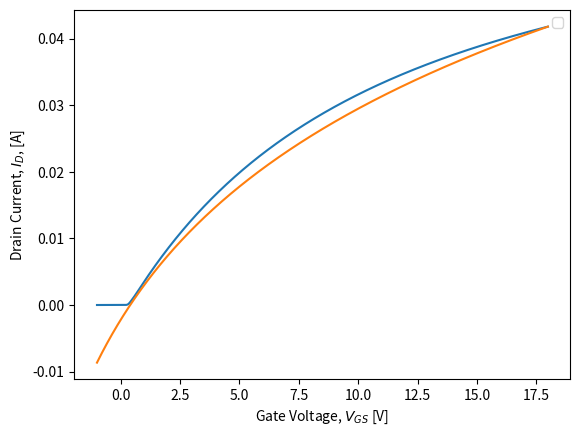

Here is the Python script that generated this plot:
import numpy as np
from matplotlib import pyplot as plt

def coth(x):
    return np.cosh(x)/np.sinh(x)






def CNTCarrierApprox(d, Ef, T):
    acc = 0.142e-9
    Vp = 3
    Eg = 2 * Vp * acc / d
    Evh = Eg / 2
    kB = 1.38e-23
    q = 1.6e-19
    vt = kB * (T + 273.15) / q

    x = np.exp((Evh - Ef) / vt)
    n0 = 8 / 3 / np.pi / acc / Vp
    n1 = n0 * np.sqrt(np.pi * vt / 2) * np.sqrt(Evh) / x
    a0 = 1 / (1 + x)
    a1 = -x / vt / (1 + x) ** 2
    _del = Ef + vt * np.log(1 + x)
    d2_E2 = np.sqrt(_del ** 2 - Evh ** 2)
    n2 = n0 * ((a1 / 2 * _del + a0 - a1 * Evh) * d2_E2 + a1 / 2 * Evh ** 2 * np.log((_del + d2_E2) / Evh))
    fsmo = 1 / (1 + x ** (-1.3))
    n = n1 * fsmo + n2 * (1 - fsmo)

    #%%% 2nd subband
    Evh = Eg
    x = np.exp((Evh - Ef) / vt)
    n0 = 8 / 3 / np.pi / acc / Vp
    n1 = n0 * np.sqrt(np.pi * vt / 2) * np.sqrt(Evh) / x
    a0 = 1 / (1 + x)
    a1 = -x / vt / (1 + x) ** 2
    _del = Ef + vt * np.log(1 + x)
    n2 = n0 * ((a1 / 2 * _del + a0 - a1 * Evh) * np.sqrt(_del ** 2 - Evh ** 2) + a1 / 2 * Evh ** 2 * np.log((_del + np.sqrt(_del ** 2 - Evh ** 2)) / Evh))
    fsmo = 1 / (1 + x ** (-1.3))
    n = n + (n1 * fsmo + n2 * (1 - fsmo))
    
    return n

# Scalelength_GAA: scale length in a GAA cylindrical structure
#
# Input:
#   kch:    dielectric constant of CNT
#   kox:    dielectric constant of gate oxide
#   d:      CNT diameter [m]
#   tox:    gate oxide thickness [m]
#
# Output:
#   lambda: scale length [m]
def Scalelength_GAA(kch, kox, d, tox):
    z0 = 2.4048
    delta = d * z0 / (d + 2 * tox)
    b = 0.4084 * (delta / 2 - delta ** 3 / 16) / (2 / np.pi / delta)
    #     b = 0.4084*(delta/2-delta^3/16+delta^5/384)/(2/np.pi/delta);
    _lambda = (d / 2 + tox) / z0 * (1 + b * (kch / kox - 1))
    return _lambda


# RcCNT: resistance in the source/drain extension
#
# Input:
#   Lsd:    S/D extension length [m]
#   nsd:    doping density [1/m]
#   d:      CNT diameter [m]
#
# Output:
#   R:      single-sided resistance [Ohm]
# 
# Comment:
#   This is an empirical function fitted to low-bias Landauer formula
def RextCNT(Lsd, nsd, d):
    Rsd0 = 35
    npow = 2.1
    dpow = 2
    R = Rsd0 * (Lsd * 1e9) / (nsd / 1e9) ** npow / (d * 1e9) ** dpow
    return R


# RcCNT: CNT/Metal contact resistance
#
# Input:
#   d:      CNT diameter [m]
#   Lc:     contact length [m]
#   rcmod:  0 - Rc = Rq/2
#           1 - diameter dependent
#           2 - diameter independent
#
# Output:
#   Rc:     single-sided CNT/Metal contact resistance [Ohm]
#   Lt:     transfer length [m]
# 
# Comment:
#   The model is based on the transmission line model in Ref. 1. The
#   diameter dependence is calibrated to experimental data from Ref. 2.
#   Ref. 1: Chen, "The Role of Metal-Nanotube Contact in the Performance of
#   Carbon Nanotube Field-Effect Transistors," Nano Lett., 2005
#   Ref. 2: Solomon, "Contact Resistance to a One-Dimensional
#   Quasi-Ballistic Nanotube/Wire," EDL, 2011
def RcCNT(Lc, d, rcmod):
    # physical constants
    h = 6.626e-34
    q = 1.6e-19
    Rq = h / (4 * q ** 2)
    if rcmod == 0:
        Rc = Rq / 2
        Lt = 0
    else:
        mfp = 380e-9
        if rcmod == 2:
            gc = 2e3
        else:
            #             gco     = 230;  % d = 1.3 nm as reference
            gco = 490        # d = 1.2 nm as reference
            E00 = 0.032
            phims = 0.4
            acc = 0.142e-9
            Vp = 3
            Eg = 2 * Vp * acc / d
            phib = Eg / 2 - phims
            gc = gco * np.exp(-phib / E00)
        
        alpha = 1. / mfp
        beta = 0.5 * gc * Rq
        gamma = np.sqrt(2. * alpha * beta + beta ** 2)
        Rc = gamma * Rq / 2. / beta * coth(gamma * Lc)
        Lt = 1. / gamma
    return Rc, Lt


# CNTMobility: compute the approximate CNT mobility 
#
# Input:
#   L:  gate length [m]
#   d:  CNT diameter [m]
#
# Output:
#   mu: CNT mobility [m^2/V/s]
#
# Comment:
def CNTMobility(L, d):
    dnm = d * 1e9
    # for Lg=5-50nm
    #     mu0 = 0.135;
    #     lmu = 48.6e-9;
    #     cmu = 1.13;
    # for Lg=50-100nm
    mu0 = 0.135
    lmu = 66.2e-9
    cmu = 1.5

    mu = mu0 * L / (lmu + L) * (dnm ** cmu)
    return mu


# CapTopGate: gate oxide capacitance of a top-gated struture
#
# Input:
#   s:      spacing of CNTs
#   d:      CNT diameter [m]
#   tox:    gate oxide thickness [m]
#   kox:    dielectric constant of gate oxide
#   W:      device width [m]
#   scmod:  charge screening effect switch: 0-off, 1-on
#
# Output:
#   Cgc:    gate oxide capacitance per longitudinal unit length [F/m]
#
# Comment:
#   Eq (13) in "Modeling and Analysis of Planar-Gate Electrostatic
#   Capacitance of 1-D FET With Multiple Cylindrical Conducting Channels"
#   Single diameter and uniform spacing.
#   substrate is assumed to be SiO2
def CapTopGate(s, d, tox, kox, W, scmod):
    #% With screening effect
    N = ceil(W / s)
    eps0 = 8.85e-12
    ksub = 3.9
    r = d / 2
    h = tox + r
    N1 = np.pi * eps0 * kox
    C1 = (kox - ksub) / (kox + ksub)# denoted lambda1 in the paper
    Cgc_S = 2 * N1 / (np.arccosh((tox + r) / r) + C1 * np.log((h + 2 * r) / 3. / r))# Cgs_inf
    if scmod == 0:
        Cgc = Cgc_S * N
    else:
        if N == 1:
            Cgc = Cgc_S
        else:
            D1 = np.log((s ** 2 + 2 * (h - r) * (h + np.sqrt(h ** 2 - r ** 2))) / (s ** 2 + 2 * (h - r) * (h - np.sqrt(h ** 2 - r ** 2))))        # component of Cgc_sr
            D2 = C1 * np.log(((h + 2 * r) ** 2 + s ** 2) / (9 * r ** 2 + s ** 2)) * np.tanh((h + r) / (s - 2 * r))        # component of Cgc_sr
            Cgc_sr = 4 * N1 / (D1 + D2)
            Cgc_E = Cgc_S * Cgc_sr / (Cgc_S + Cgc_sr)
            Cgc_M = 2 * Cgc_E - Cgc_S
            Cgc = 2 * Cgc_E + (N - 2) * Cgc_M
    return Cgc


# CapTopGate: gate oxide capacitance of a top-gated struture
#
# Input:
#   s:      spacing of CNTs
#   d:      CNT diameter [m]
#   tox:    gate oxide thickness [m]
#   kox:    dielectric constant of gate oxide
#   W:      device width [m]
#   scmod:  charge screening effect switch: 0-off, 1-on
#
# Output:
#   Cgc:    gate oxide capacitance per longitudinal unit length [F/m]
#
# Comment:
#   Eq (13) in "Modeling and Analysis of Planar-Gate Electrostatic
#   Capacitance of 1-D FET With Multiple Cylindrical Conducting Channels"
#   Single diameter and uniform spacing.
#   substrate is assumed to be SiO2
def CapTopGate(s, d, tox, kox, W, scmod):
    #% With screening effect
    N = ceil(W / s)
    eps0 = 8.85e-12
    ksub = 3.9
    r = d / 2
    h = tox + r
    N1 = np.pi * eps0 * kox
    C1 = (kox - ksub) / (kox + ksub)# denoted lambda1 in the paper
    Cgc_S = 2 * N1 / (np.arccosh((tox + r) / r) + C1 * np.log((h + 2 * r) / 3. / r))# Cgs_inf
    if scmod == 0:
        Cgc = Cgc_S * N
    else:
        if N == 1:
            Cgc = Cgc_S
        else:
            D1 = np.log((s ** 2 + 2 * (h - r) * (h + np.sqrt(h ** 2 - r ** 2))) / (s ** 2 + 2 * (h - r) * (h - np.sqrt(h ** 2 - r ** 2))))        # component of Cgc_sr
            D2 = C1 * np.log(((h + 2 * r) ** 2 + s ** 2) / (9 * r ** 2 + s ** 2)) * np.tanh((h + r) / (s - 2 * r))        # component of Cgc_sr
            Cgc_sr = 4 * N1 / (D1 + D2)
            Cgc_E = Cgc_S * Cgc_sr / (Cgc_S + Cgc_sr)
            Cgc_M = 2 * Cgc_E - Cgc_S
            Cgc = 2 * Cgc_E + (N - 2) * Cgc_M
            
    return Cgc


# CapGAA: Capacitance of a gate-all-around cylindrical structure
#
# Input:
#   tox:    gate oxide thickness
#   d:      CNT diameter
#   eox:    dielectric constact of gate oxide
#
# Output:
#   C:      gate oxide capacitance [F/m]
#
# Comment:
def CapGAA(d, tox, eox):
    C = 2 * np.pi * 8.85e-12 * eox / np.log((2 * tox + d) / d)
    return C

# CapFringe: CNT fringe capacitance 
# Input:
#   Lsd:    extension length/spacer width
#   tox:    gate oxide thickness
#   d:      CNT diameter
#   s:      pitch of CNTs
#   W:      device width
#   kspa:   dielectric constant of spacer
#   scmod:  screening mode:
#           0: no charge screening
#           1: with charge screening
# Output:
#   C:      single-sided fringe capacitance [F]
#   Cof_e:  fringe capacitance of edge CNTs
#   Cof_m:  fringe capacitance of middle CNTs
# Comment:
#   Ref: Eq. (17) in "Modeling and Analysis of Planar-Gate Electrostatic
#   Capacitance of 1-D FET With Multiple Cylindrical Conducting Channels"

def CapFringe(Lsd, tox, d, s, W, kspa, scmod):
    eps0 = 8.85e-12
    tao1 = 2.5
    tao2 = 2
    sr = 0.5

    N = round(W / s)# number of CNTs
    h = tox + d / 2
    A = sr * 2 * np.pi * kspa * eps0 * Lsd
    B = np.arccosh(2 * np.sqrt((h) ** 2 + (0.28 * Lsd) ** 2) / d)
    if N == 1 or scmod == 0:
        C = A / B * N
        Cof_e = C
        Cof_m = 0
    elif N == 2:
        Cof_e = A / (np.log(np.sqrt((2 * h) ** 2 + (0.56 * Lsd) ** 2 + s ** 2) / s) + B)
        C = 2 * Cof_e
        Cof_m = 0
    else:
        eta1 = np.exp((np.sqrt(N ** 2 - 2 * N) + N - 2) / tao1 / N)
        alpha = np.exp((N - 3) / tao2 / N)
        Cof_e = A / (np.log(np.sqrt((2 * h) ** 2 + (0.56 * Lsd) ** 2 + s ** 2) / s) + B)
        Cof_m = 2 * alpha / eta1 * Cof_e + (1 - 2 * alpha / eta1) * A / B
        C = 2 * Cof_e + (N - 2) * Cof_m
    return C, Cof_e, Cof_m
    
    
# CapC2C: single-sided parasitic capacitance between gate to contact
# Input:
#   Lsd:    extension length/spacer width
#   Lg:     gate length
#   Hg:     gate height
#   W:      device width
#   kspa:   dielectric constant of spacer
# Output:
#   C:      single-sided gate-to-contact parasitic capacitance [F]
# Comment:
#   Ref: Eq. (19) in "Modeling and Analysis of Planar-Gate Electrostatic
#   Capacitance of 1-D FET With Multiple Cylindrical Conducting Channels"
def CapC2C(Lsd, Lg, Hg, W, kspa):
    eps0 = 8.85e-12
    alpha = 1# 0.7 for Hg = Hc; assume 1 for Hc >> Hg
    tao = np.exp(2 - 2 * np.sqrt(1 + 2 * (Hg + Lg) / Lsd))
    C = kspa * eps0 * Hg / Lsd + alpha * np.pi * kspa * eps0 / np.log(2 * np.pi * (Lsd + Lg) / (2 * Lg + tao * Hg))
    C = C * W
    return C





#%%% Stanford Carbon Nanotube Field-Effect Transistor (SCNFET) Model %%%%

#%%%%%%%%%%%%%%%%%%%%
# Revision Log
#%%%%%%%%%%%%%%%%%%%%
# Ver 1.0.0     06/02/2014  by Chi-Shuen (Vince) Lee
#       - Create the first version of SCNFET model
#   - The source-to-drain-tunneling is based on Ec = a*np.exp(x/lam)+b
#%%%%%%%%%%%%%%%%%%%%

# Input:
#       vd0,vg0,vs0:    drain, gate, source voltage
#       Lg:     gate length
#       Lc:     contact length
#       Lsd:    source/drain extension length
#       W:      device width
#       tox:    gate oxide thickness
#       kox:    gate oxide dielectric constant
#       geo:    device geometry
#               - 1: gate-all-around
#               - 2: top-gate with charge screening effect
#               - 3: top-gate without charge screening effect
#       Hg:     metal gate height
#       kspa:   dielectric constant of the source/drain spacer
#       dcnt:   CNT diameter
#       cspa:   center-center distance between the adjacent CNTs
#       Efsd:   Fermi-level at the source/drain minus to the Ec [eV]
#               determined by the doping density
#       Vfb:    flat-band voltage [V]
#       Temp:   temperature in Celsius
#       rcmod:  Contact mode:
#               - 0: user-defined series resistance
#               - 1: transmission line model with diameter dependence
#               - 2: transmission line model without diameter dependence
#       rs0:    user-defined series resistance (Ohm per CNT, one-sided)
#       SDTmod: - 0: SDT off
#               - 1: SDT on
#               - 2: SDT on, with a lower limit of surface potential
#                    no CB-VB-CB tunneling
#       BTBTmod:- 0: without BTBT
#               - 1: with BTBT
# Output:
#       Id:     total drain current [A]
#       Ivs:    thermionic emission current [A], given by the VS model
#       Isdt:   source-to-drain tunneling current [A]
#       Ibtbt:  band-to-band tunneling current [A]
#       Qs,Qd,Qg: terminal charge without the parasitic contribution [C]
#       Cinv:   inversion gate capacitance per unit length [F/m]
#       Cp:     parasitic capacitance [F]
# Comment:
#       All the inputs and outputs follows the MKS system of units
#       The output current is for one device, not for one CNT
#       Series resistance is connected externally and solved iteratively
def vscnfet_1_0_1_woi(vd0, vg0, vs0, Lg, Lc, Lsd, W, tox, kox, geo, Hg, kspa, dcnt, cspa, Efsd, Vfb, Temp, rcmod, rs0, SDTmod, BTBTmod):
    # SDTProb: SDT probability; Ec = a*exp(x/lambda)+b
    # Et == Ec(x=0); El == Ec(x=L)
    def SDTProb(Et, El, Ei, L, Eg, _lambda):
        a = -(Et - El) / (np.exp(L / _lambda) - 1)
        b = Et - a
        x0 = 1 - 2 * (a + b - Ei) / Eg
        x0[Et > Ei + Eg] = -1
        x1 = 1
        zeta = 2 * (b - Ei) / Eg - 1
        y = (SDTProbInt(x1, zeta) - SDTProbInt(x0, zeta)) * _lambda
        return y
    
    # SDTProbInt: integrate sqrt(1-x^2)/(x+zeta)   
    def SDTProbInt(x, zeta):
        rb = np.sqrt(zeta ** 2 - 1 + 0j) * np.sqrt(1 - x ** 2 + 0j) / (zeta * x + 1)
        z = zeta * x + 1
        theta = np.arctan(rb)
        theta[z == 0] = -np.pi / 2
        theta[z > 0] = theta[z > 0] - np.pi
        y = np.sqrt(zeta ** 2 - 1 + 0j) * theta + zeta * np.arcsin(x) + np.sqrt(1 - x ** 2 + 0j)
        return y
    
    # source-to-drain tunneling function
    def SDT(Eg, Efsd, psys, Lg, Lof, vds, lam, vt, N_tun):
        h = 6.626e-34
        h_bar = h / 2 / np.pi
        vF = 1e6
        q = 1.6e-19
        
        Lh = Lg / 2 + Lof
        
        # top of the barrier; to avoid Et < -Efsd
        Et0 = Eg / 2 - psys
        aEt = 0.05
        Et = (Et0 + Efsd) + aEt * np.log(1 + np.exp(-(Et0 + Efsd) / aEt)) - Efsd
        
        Eitop = min(Et, 0.4)
        dE = (Eitop + Efsd) / N_tun
        Ei = np.arange(-Efsd + dE / 2, Eitop, dE)
        
        prefac = Eg * q / (h_bar * vF)
        tbs = SDTProb(Et, -Efsd, Ei, Lh, Eg, lam)
        tbd = SDTProb(Et, -Efsd - vds, Ei, Lh, Eg, lam)
        Ti = np.exp(-prefac * (tbs + tbd))
        Efs = 0
        Efd = -vds
        igrid = Ti * (1. / (1 + np.exp((Ei - Efs) / vt)) - 1. / (1 + np.exp(((Ei - Efd)) / vt)))
        isdt = 4 * q ** 2 / h * np.sum(igrid) * dE
        return isdt

    
    
    
    
    # constants
    m0 = 9.11e-31# electron mass
    kB = 1.38e-23# Boltzmann constant
    q = 1.6e-19# electron charge
    h = 6.626e-34# Planck constant
    h_bar = h / 2 / np.pi# reduced Planck constant
    acc = 0.142e-9# carbon-carbon distance
    Vp = 3# CNT tight binding parameter
    vF = 1e6# Fermi velocity
    vt = (Temp + 273.15) * kB / q# thermal voltage

    # Bias
    vds0 = abs(vd0 - vs0)
    vgs0 = vg0 - min(vs0, vd0)

    # Virtual source related internal parameters
    Ncnt = round(W / cspa)# number of CNTs in the device
    Eg = 2 * acc * Vp / dcnt# band gap [eV]
    kch = 1# CNT dielectric constant
    Lof_sce = tox / 3# SCE fitting parameter
    cqa = 0.64 * 1e-9# CNT quantum capacitance param 1
    cqb = 0.1 * 1e-9# CNT quantum capacitance param 2
    vB0 = 4.1e5# ballistic velocity for CNT = 1.2 nm
    d0 = 1.2e-9# reference CNT diameter
    mfpv = 220e-9# carrier mean free path for velocity calculation
    vtha = 0.0# fitting parameter to match VS current and DSDT

    #%%% VS parameters %%%%
    # Inversion capacitance
    if geo == 1:    # GAA
        cox = CapGAA(dcnt, tox, kox) * Ncnt
    elif geo == 2:    # top-gate with screening
        cox = CapTopGate(cspa, dcnt, tox, kox, W, 1)
    elif geo == 3:    # top-gate w/o screening
        cox = CapTopGate(cspa, dcnt, tox, kox, W, 0)
    else:
        cox = CapGAA(dcnt, tox, kox) * Ncnt
    
    cqeff = (cqa * np.sqrt(Eg) + cqb) * Ncnt    # effecitve quantum capacitance
    Cinv = cox * cqeff / (cox + cqeff)
    mu = CNTMobility(Lg, dcnt)    # Mobility
    # SCE parameters
    nsd = CNTCarrierApprox(dcnt, Efsd + Eg / 2, Temp)    # source/drain doping density
    lam = Scalelength_GAA(kch, kox, dcnt, tox)    # scale length
    eta = np.exp(-(Lg + Lof_sce * 2) / lam / 2)
    n0 = 1 / (1 - 2 * eta)    # SS factor at Vd = 0
    dibl = eta    # drain-induced barrier lowering
    dvth = -2 * (Efsd + Eg / 2) * eta    # vt roll-off
    vB = vB0 * np.sqrt(dcnt / d0)    # ballistic velocity
    vxo = vB * mfpv / (mfpv + Lg)    # virtual source velocity
    # Series resistance
    Rc = RcCNT(Lc, dcnt, rcmod)
    Rext = RextCNT(Lsd, nsd, dcnt)
    if rcmod == 0:
        rs = rs0 / Ncnt
    else:
        rs = (Rc + Rext) / Ncnt
    
    vth0 = Eg / 2 + dvth + Vfb + vtha        # Threshold voltage
    alpha = 3.5        # VS fitting parameter
    beta = 1.8        # VS fitting parameter
    nd = 0        # drain bias dependent SS factor

    #%%% Tunneling parameter %%%%
    Lof_sdt = (0.0263 * kspa + 0.056) * tox
    #     Lof_sdt = tox/2;    % SDT fitting parameter, gate length offset
    phi_on = 0.05        # SDT fitting parameter, Vt adjustment
    N_tun = 100        # resolution of energy integral
    ScatFac = mfpv / (mfpv + Lg)
    lam_btb = 2.5e-9 + 1.1e-9 / 12 * (kspa - 4)        # BTBT fitting parameter


    #%%% Calculate current %%%%
    vgsi = vgs0
    vdsi = vds0
    vgs = vgs0
    vds = vds0

    #%%% virtual source current %%%%
    vth = vth0 - dibl * vds
    Ff = 1 / (1 + np.exp((vgs - (vth - alpha * vt / 2)) / alpha / vt))
    nss = n0 + nd * vds
    Qxo = Cinv * nss * vt * np.log(1 + np.exp((vgs - (vth - alpha * vt * Ff)) / nss / vt))
    vx = (Ff + (1 - Ff) / (1 + rs * Cinv * (1 + 2 * dibl) * vxo)) * vxo
    vdsats = (rs + rs) * Qxo * vx + vx * Lg / mu
    vdsat = vdsats * (1 - Ff) + vt * Ff
    Fs = vds / vdsat / (1 + (vds / vdsat) ** beta) ** (1 / beta)
    Ivs = Qxo * vx * Fs

    #%%% source-to-drain tunneling %%%%
    if SDTmod != 0:
        # surface potential
        if SDTmod == 1:
            if Qxo == 0:
                psys = (vgs - (vth - alpha * vt * Ff)) / nss + Eg / 2 - phi_on
            else:
                psys = np.log(Qxo / (Cinv * nss * vt)) * vt + Eg / 2 - phi_on
        else:
            # psys is clamped at occurrence of CB-VB-CB tunneling
            Qmin = np.exp((Efsd - Eg + phi_on) / vt)
            psys = np.log(Qxo / (Cinv * nss * vt) + Qmin) * vt + Eg / 2 - phi_on
        
        Isdt = SDT(Eg, Efsd, psys, Lg, Lof_sdt, vds, lam, vt, N_tun)
        Isdt = Isdt * ScatFac * Ncnt
    else:
        Isdt = 0
    

    #%%% band-to-band tunneling %%%%
    if vds <= Eg or BTBTmod == 0:
        Ibtbt = 0
    else:
        Ew = vds - Eg
        dE = Ew / N_tun
        Ei = mslice[dE / 2:dE:Ew]
        prefac = Eg * q / (h_bar * vF)
        zeta = -1 - 2 * Ei / Eg
        tb = -lam_btb * np.pi * (zeta + np.sqrt(zeta ** 2 - 1))
        Ti = np.exp(-prefac * tb)
        Efs = Efsd + vds
        Efd = Efsd
        igrid = Ti * (1. / (1 + np.exp((Ei - Efs) / vt)) - 1. / (1 + np.exp(((Ei - Efd)) / vt)))
        Ibtbt = 4 * q ** 2 / h * np.sum(igrid) * dE * ScatFac * Ncnt
    

    Id = Ivs + Isdt + Ibtbt

    #%%% Charge model %%%%
    # Internal Parameters
    avt = alpha * vt
    nss = n0 + nd * vdsi                        # SS factor
    vth = vth0 - dibl * vdsi                        # threshold voltage
    Ff = 1 / (1 + np.exp((vgsi - (vth - avt / 2)) / avt))
    Qcha = Cinv * nss * vt * np.log(1 + np.exp((vgsi - (vth - avt * Ff)) / nss / vt))

    # Charge correction due to 1-D quantum capacitance
    alphab = 3.5
    bvt = alphab * vt
    nb = 1.5
    vthb = vth + 0.2 * Eg + 0.16
    Ffb = 1 / (1 + np.exp((vgsi - (vthb - bvt / 2)) / bvt))
    cqinf = 8 * q / (3 * acc * np.pi * Vp) * Ncnt                        # cqinf = 3.2e-10 [F/m]
    cinvb = cox * cqinf / (cox + cqinf)
    Qchb = (Cinv - cinvb) * nb * vt * np.log(1 + np.exp((vgsi - (vthb - bvt * Ffb)) / nb / vt))
    Qch = -Lg * (Qcha - Qchb)

    # Charge version vdsat
    vgt = -Qch / Cinv / Lg
    Vdsatq = np.sqrt(Ff * avt ** 2 + vgt ** 2)
    Fsatq = (vdsi / Vdsatq) / ((1 + (vdsi / Vdsatq) ** beta) ** (1 / beta))

    # Drift-Diffusion, Tsividis, 2nd Ed., Eq. (7.4.19) and (7.4.20)
    eta = 1 - Fsatq
    QsDD = Qch * (6 + 12 * eta + 8 * eta ** 2 + 4 * eta ** 3) / (15 * (1 + eta) ** 2)
    QdDD = Qch * (4 + 8 * eta + 12 * eta ** 2 + 6 * eta ** 3) / (15 * (1 + eta) ** 2)

    # Quasi-Ballistic transport, assume parabolic potential profile
    zeta = 1.0                        # fitting parameter
    meff = 2 / 9 * Eg / q * (h_bar / acc / Vp) ** 2 / m0                        # CNT effective mass
    if vdsi == 0:
        QsB = Qch / 2
        QdB = Qch / 2
    else:
        kqb = 2 * q * vdsi * zeta / (meff * m0 * vxo ** 2)
        QsB = Qch * (np.arcsinh(np.sqrt(kqb)) / np.sqrt(kqb) - (np.sqrt(kqb + 1) - 1) / kqb)
        QdB = Qch * ((np.sqrt(kqb + 1) - 1) / kqb)
    

    Fsatq2 = Fsatq ** 2
    Qs = QsDD * (1 - Fsatq2) + QsB * Fsatq2
    Qd = QdDD * (1 - Fsatq2) + QdB * Fsatq2
    Qg = -(Qs + Qd)

    #%%% Parasitic Capacitance %%%%
    if geo == 2:
        scmod = 1                                # fringe capacitance w/ charge screening
    else:
        scmod = 0                                # fringe capacitance w/o charge screening
    
    Cf = CapFringe(Lsd, tox, dcnt, cspa, W, kspa, scmod)                                # fringe capacitance
    Cg2c = CapC2C(Lsd, Lg, Hg, W, kspa)                                # gate-to-contact parasitic capacitance
    Cp = 2 * (Cf + Cg2c)
    return Id, Ivs, Isdt, Ibtbt, Qs, Qd, Qg, Cinv, Cp

                                    # source-to-drain tunneling function



#%%% Stanford Virtual-Source Carbon Nanotube Field-Effect Transistor (VSCNFET) Model %%%%

#%%%%%%%%%%%%%%%%%%%%%%%%%%%%%%%%%%%%%%%%%%%%%%%%%
#Copyright @ 2014 Stanford University (Stanford)
#The terms under which the software and associated documentation (the Software) is provided are as the following:
#The Software is provided "as is", without warranty of any kind, express or implied, including but not limited to the warranties of merchantability, fitness for a particular purpose and noninfringement. In no event shall the authors or copyright holders be liable for any claim, damages or other liability, whether in an action of contract, tort or otherwise, arising from, out of or in connection with the Software or the use or other dealings in the Software.
#Stanford grants, free of charge, to any users the right to modify, copy, and redistribute the Software, both within the user's organization and externally, subject to the following restrictions:
#1. The users agree not to charge for the Stanford code itself but may charge for additions, extensions, or support.
#2. In any product based on the Software, the users agree to acknowledge the Stanford Nanoelectronics Research Group of Prof. H.-S. Philip Wong that developed the software and cite the relevant publications that form the basis of the Software. This acknowledgment shall appear in the product documentation.
#3. The users agree to obey all U.S. Government restrictions governing redistribution or export of the software.
#4. The users agree to reproduce any copyright notice which appears on the software on any copy or modification of such made available to others.

# Agreed to by 
# H.-S. Philip Wong, Stanford University
# May 4, 2014
#%%%%%%%%%%%%%%%%%%%%%%%%%%%%%%%%%%%%%%%%%%%%%%%%%

#%%%%%%%%%%%%%%%%%%%%
# Revision Log
#%%%%%%%%%%%%%%%%%%%%
# Ver 1.0.1     04/01/2015  by Chi-Shuen (Vince) Lee
# Modify the charge model to avoid differentiation problem at Vds = 0
#%%%%%%%%%%%%%%%%%%%%
# Ver 1.0.0     06/02/2014  by Chi-Shuen (Vince) Lee
#       - Implemented Version 1.0.0 VSCNFET model
#%%%%%%%%%%%%%%%%%%%%

# Input:
#       vd0:    drain voltage
#       vg0:    gate voltage
#       vs0:    source voltage
#       Lg:     gate length
#       Lc:     contact length
#       Lsd:    source/drain extension length
#       W:      device width
#       tox:    gate oxide thickness
#       kox:    gate oxide dielectric constant
#       geo:    device geometry
#               - 1: gate-all-around
#               - 2: top-gate with charge screening effect
#               - 3: top-gate without charge screening effect
#       Hg:     metal gate height
#       kspa:   dielectric constant of the source/drain spacer
#       dcnt:   CNT diameter
#       s:      center-center distance between the adjacent CNTs
#       Efsd:   Fermi-level at the source/drain minus to the Ec [eV]
#               determined by the doping density
#       Vfb:    flat-band voltage [V]
#       Temp:   temperature in Celsius
#       rcmod:  Contact mode:
#               - 0: user-defined series resistance
#               - 1: transmission line model with diameter dependence
#               - 2: transmission line model without diameter dependence
#       rs0:    user-defined series resistance (Ohm per CNT, one-sided)
#       SDTmod: - 0: SDT off
#               - 1: SDT on
#               - 2: SDT on, with a lower limit of surface potential
#                    no CB-VB-CB tunneling
#       BTBTmod:- 0: without BTBT
#               - 1: with BTBT
# Output:
#       Id:     total drain current [A]
#       Ivs:    thermionic emission current [A], given by the VS model
#       Isdt:   source-to-drain tunneling current [A]
#       Ibtbt:  band-to-band tunneling current [A]
#       Qs,Qd,Qg: terminal charge without the parasitic contribution [C]
#       Cinv:   inversion gate capacitance per unit length [F/m]
#       Cp:     one-sided parasitic capacitance [F]
# Comment:
#       All the inputs and outputs follows the MKS system of units
#       The output current is for one device, not for one CNT
#       Series resistance is connected externally and solved iteratively
def vscnfet_1_0_1(vd0, vg0, vs0, Lg, Lc, Lsd, W, tox, kox, geo, Hg, kspa, dcnt, s, Efsd, Vfb, Temp, rcmod, rs0, SDTmod, BTBTmod):
    # myfun: iterative solver for internal node voltages
    def myfun(rs, vs, vds, vgs, Lg, Cinv, mu, n0, dibl, vth0, alpha, beta, vxo, nd, vt, Eg, phi_on, Efsd, lam, Lof_sdt, Ncnt, ScatFac, N_tun, lam_btb, SDTmod, BTBTmod):
        vdsi = vds - 2 * vs
        vgsi = vgs - vs
        Id = IdInternal(vdsi, vgsi, Lg, Cinv, mu, n0, dibl, vth0, alpha, beta, vxo, nd, vt, Eg, phi_on, Efsd, lam, Lof_sdt, Ncnt, ScatFac, N_tun, lam_btb, SDTmod, BTBTmod)
        Id = real(Id)
        f = Id * rs - vs
        return f

    # source-to-drain tunneling function
    def SDT(Eg, Efsd, psys, Lg, Lof, vds, lam, vt, N_tun):
        h = 6.626e-34
        h_bar = h / 2 / pi
        vF = 1e6
        q = 1.6e-19

        Lh = Lg / 2 + Lof

        # top of the barrier; to avoid Et < -Efsd
        Et0 = Eg / 2 - psys
        aEt = 0.05
        Et = (Et0 + Efsd) + aEt * np.log(1 + np.exp(-(Et0 + Efsd) / aEt)) - Efsd
        Etx = Et + Efsd

        Eitop = min(Et, 0.4)
        #     Eitop   = Et;
        dE = (Eitop + Efsd) / N_tun
        Ei = mslice[-Efsd + dE / 2:dE:Eitop]

        prefac = Eg * q / (h_bar * vF)
        tbs = SDTProb(Et, -Efsd, Ei, Lh, Eg, lam)
        tbd = SDTProb(Et, -Efsd - vds, Ei, Lh, Eg, lam)
        Ti = np.exp(-prefac * (tbs + tbd))
        Efs = 0
        Efd = -vds
        igrid = Ti * (1. / (1 + np.exp((Ei - Efs) / vt)) - 1. / (1 + np.exp(((Ei - Efd)) / vt)))
        isdt = 4 * q ** 2 / h * np.sum(igrid) * dE
        return isdt

    # SDTProb: SDT probability; Ec = a*np.exp(x/lambda)+b
    # Et == Ec(x=0); El == Ec(x=L)
    def SDTProb(Et, El, Ei, L, Eg, _lambda):
        a = -(Et - El) / (np.exp(L / _lambda) - 1)
        b = Et - a
        x0 = 1 - 2 * (a + b - Ei) / Eg
        x0[Et > Ei + Eg] = -1
        x1 = 1
        zeta = 2 * (b - Ei) / Eg - 1
        y = (SDTProbInt(x1, zeta) - SDTProbInt(x0, zeta)) * _lambda
        return y

    # SDTProbInt: integrate sqrt(1-x^2)/(x+zeta)
    def SDTProbInt(x, zeta):
        rb = sqrt(zeta ** 2 - 1 + 0j) * np.sqrt(1 - x ** 2 + 0j) / (zeta * x + 1)
        z = zeta * x + 1
        theta = np.arctan(rb)
        theta[z == 0] = -np.pi / 2
        theta[z > 0] = theta(z > 0) - np.pi
        y = np.sqrt(zeta ** 2 - 1 + 0j) * theta + zeta * np.arcsin(x) + np.sqrt(1 - x ** 2 + 0j)
        return y
    
    
    
    # constants
    m0 = 9.11e-31# electron mass
    kB = 1.38e-23# Boltzmann constant
    q = 1.6e-19# electron charge
    h = 6.626e-34# Planck constant
    h_bar = h / 2 / np.pi# reduced Planck constant
    acc = 0.142e-9# carbon-carbon distance
    Vp = 3# CNT tight binding parameter
    vt = (Temp + 273.15) * kB / q# thermal voltage

    # Bias
    vds0 = abs(vd0 - vs0)
    vgs0 = vg0 - min(vs0, vd0)

    # Virtual source related internal parameters
    Ncnt = round(W / s)# number of CNTs in the device
    Eg = 2 * acc * Vp / dcnt# band gap [eV]
    kch = 1# CNT dielectric constant
    Lof_sce = tox / 3# SCE fitting parameter
    cqa = 0.64 * 1e-9# CNT quantum capacitance param 1
    cqb = 0.1 * 1e-9# CNT quantum capacitance param 2
    vB0 = 4.1e5# ballistic velocity for CNT = 1.2 nm
    d0 = 1.2e-9# reference CNT diameter
    mfpv = 440e-9# carrier mean free path for velocity calculation
    vtha = 0.0# fitting parameter to match VS current and DSDT

    #%%% VS parameters %%%%
    # Inversion capacitance
    if geo == 1:    # GAA
        cox = CapGAA(dcnt, tox, kox) * Ncnt
    elif geo == 2:    # top-gate with screening
        cox = CapTopGate(s, dcnt, tox, kox, W, 1)
    elif geo == 3:    # top-gate w/o screening
        cox = CapTopGate(s, dcnt, tox, kox, W, 0)
    else:
        cox = CapGAA(dcnt, tox, kox) * Ncnt
    
    cqeff = (cqa * np.sqrt(Eg) + cqb) * Ncnt    # effecitve quantum capacitance
    Cinv = cox * cqeff / (cox + cqeff)
    mu = CNTMobility(Lg, dcnt)    # Mobility
    # SCE parameters
    nsd = CNTCarrierApprox(dcnt, Efsd + Eg / 2, Temp)    # source/drain doping density
    lam = Scalelength_GAA(kch, kox, dcnt, tox)    # scale length
    eta = np.exp(-(Lg + Lof_sce * 2) / lam / 2)
    n0 = 1 / (1 - 2 * eta)    # SS factor at Vd = 0
    dibl = eta    # drain-induced barrier lowering
    dvth = -2 * (Efsd + Eg / 2) * eta    # vt roll-off
    vB = vB0 * np.sqrt(dcnt / d0)    # ballistic velocity
    vxo = vB * mfpv / (mfpv + Lg * 2)    # virtual source velocity
    # Series resistance
    Rc = RcCNT(Lc, dcnt, rcmod)
    Rext = RextCNT(Lsd, nsd, dcnt)
    if rcmod == 0:
        rs = rs0 / Ncnt
    else:
        rs = (Rc + Rext) / Ncnt
    
    vth0 = Eg / 2 + dvth + Vfb + vtha        # Threshold voltage
    alpha = 3.5        # VS fitting parameter
    beta = 1.8        # VS fitting parameter
    nd = 0        # drain bias dependent SS factor

    #%%% Tunneling parameter %%%%
    Lof_sdt = (0.0263 * kspa + 0.056) * tox        # SDT fitting parameter, gate length offset
    #     Lof_sdt = tox/2;
    phi_on = 0.05        # SDT fitting parameter, Vt adjustment
    N_tun = 100        # resolution of energy integral
    ScatFac = mfpv / (mfpv + 2 * Lg)
    lam_btb = (0.092 * kspa + 2.13) * 1e-9


    #%%% Calculate current %%%%
    # solve internal source/drain voltages 
    [vsi, FVAL, EXITFLAG] = fzero(lambda vs: myfun(rs, vs, vds0, vgs0, Lg, Cinv, mu, n0, dibl, vth0, alpha, beta, vxo, nd, vt, Eg, phi_on, Efsd, lam, Lof_sdt, Ncnt, ScatFac, N_tun, lam_btb, SDTmod, BTBTmod), 0)
    vgsi = vgs0 - vsi
    vdsi = vds0 - 2 * vsi

    [Id, Ivs, Isdt, Ibtbt] = IdInternal(vdsi, vgsi, Lg, Cinv, mu, n0, dibl, vth0, alpha, beta, vxo, nd, vt, Eg, phi_on, Efsd, lam, Lof_sdt, Ncnt, ScatFac, N_tun, lam_btb, SDTmod, BTBTmod)


    #%%% Charge model %%%%
    # Internal Parameters
    avt = alpha * vt
    nss = n0 + nd * vdsi        # SS factor
    vth = vth0 - dibl * vdsi        # threshold voltage
    Ff = 1 / (1 + np.exp((vgsi - (vth - avt / 2)) / avt))
    Qcha = Cinv * nss * vt * np.log(1 + np.exp((vgsi - (vth - avt * Ff)) / nss / vt))

    # Charge correction due to 1-D quantum capacitance
    alphab = 3.5
    bvt = alphab * vt
    nb = 1.5
    vthb = vth + 0.2 * Eg + 0.13
    Ffb = 1 / (1 + np.exp((vgsi - (vthb - bvt / 2)) / bvt))
    cqinf = 8 * q / (3 * acc * np.pi * Vp) * Ncnt        # cqinf = 3.2e-10 [F/m]
    cinvb = cox * cqinf / (cox + cqinf)
    Qchb = (Cinv - cinvb) * nb * vt * np.log(1 + np.exp((vgsi - (vthb - bvt * Ffb)) / nb / vt))
    Qch = -Lg * (Qcha - Qchb)

    # Charge version vdsat
    vgt = Qcha / Cinv
    Vdsatq = np.sqrt(Ff * avt ** 2 + vgt ** 2)
    Fsatq = (vdsi / Vdsatq) / ((1 + (vdsi / Vdsatq) ** beta) ** (1 / beta))

    # Drift-Diffusion, Tsividis, 2nd Ed., Eq. (7.4.19) and (7.4.20)
    eta = 1 - Fsatq
    QsDD = Qch * (6 + 12 * eta + 8 * eta ** 2 + 4 * eta ** 3) / (15 * (1 + eta) ** 2)
    QdDD = Qch * (4 + 8 * eta + 12 * eta ** 2 + 6 * eta ** 3) / (15 * (1 + eta) ** 2)

    # Quasi-Ballistic transport, assume parabolic potential profile
    zeta = 0.1        # fitting parameter
    meff = 2 / 9 * Eg / q * (h_bar / acc / Vp) ** 2 / m0        # CNT effective mass
    kqb = 2 * q * vdsi * zeta / (meff * m0 * vxo ** 2)
    SMALL_VAL = 1e-20
    tol = SMALL_VAL * (vxo * vxo * meff / 2 / q / zeta)
    if vdsi < tol:
        QsB = Qch * (0.5 - kqb / 24 + kqb ** 2 / 80)
        QdB = Qch * (0.5 - kqb / 8 + kqb ** 2 / 16)
    else:
        QsB = Qch * (np.arcsinh(np.sqrt(kqb)) / np.sqrt(kqb) - (np.sqrt(kqb + 1) - 1) / kqb)
        QdB = Qch * ((np.sqrt(kqb + 1) - 1) / kqb)
    

    Fsatq2 = Fsatq ** 2
    Qs = QsDD * (1 - Fsatq2) + QsB * Fsatq2
    Qd = QdDD * (1 - Fsatq2) + QdB * Fsatq2
    Qg = -(Qs + Qd)

    #%%% Parasitic Capacitance %%%%
    if geo == 2:
        scmod = 1                # fringe capacitance w/ charge screening
    else:
        scmod = 0                # fringe capacitance w/o charge screening
    
    Cf = CapFringe(Lsd, tox, dcnt, s, W, kspa, scmod)                # fringe capacitance
    Cg2c = CapC2C(Lsd, Lg, Hg, W, kspa)                # gate-to-contact parasitic capacitance
    Cp = (Cf + Cg2c)
    return Id, Ivs, Isdt, Ibtbt, Qs, Qd, Qg, Cinv, Cp
    
    
























# Geometry and design parameters
Lg      = 11.7e-9
Lc      = 12.9e-9
Lext    = 3.2e-9
W       = 1e-6
tox     = 3e-9
kox     = 23
geo     = 1
Hg      = 20e-9
kspa    = 7.5
dcnt    = 1.2e-9
cspa    = 10e-9
Efsd    = 0.258
Vfb     = 0.015
Temp    = 25
rcmod   = 1
rs0     = 0
SDTmod  = 2
# SDTmod  = 0
BTBTmod = 1
Vdd     = 0.71

vg = np.arange(-Vdd, Vdd, 0.01)
vd_bias = [0.05, Vdd]
vs = 0

# for iid in range(len(vd_bias)):
#     for iig in range(len(vg)):
#         [Id(iig, iid), Ivs(iig, iid), Idsdt(iig, iid), Ibtbt(iig, iid), Qs(iig, iid), Qd(iig, iid), Qg(iig, iid)] = vscnfet_1_0_1(vd_bias(iid), vg(iig), vs, Lg, Lc, Lext, W, tox, kox, geo, Hg, kspa, dcnt, cspa, Efsd, Vfb, Temp, rcmod, rs0, SDTmod, BTBTmod)

# figure(1)
# semilogy(vg, Id, mstring('linewidth'), 4)
# set(gca, mstring('linew'), 4, mstring('fontsize'), 20)
# ylabel(mstring('(log) I_d (A/\\mum)'), mstring('fontsize'), 20)
# xlabel(mstring('V_g_s (V)'), mstring('fontsize'), 20)
# set(gca, mstring('ylim'), mcat([1e-9, 1e-2]), mstring('ytick'), logspace(-9, -2, 8))
# set(gca, mstring('xlim'), mcat([-inf, inf]))

# Lgs = [Lg]
Lgs = [10e-9, 20e-9, 30e-9, 40e-9, 50e-9]
Lgs = [20e-9]
Vgss = np.arange(-1,18,0.01)

for Lg in Lgs:
    Idss = []
    for Vgs in Vgss:
        # result = vscnfet_1_0_1(0.1, 0, vs, Lg, Lc, Lext, W, tox, kox, geo, Hg, kspa, dcnt, cspa, Efsd, Vfb, Temp, rcmod, rs0, SDTmod, BTBTmod)
        result = vscnfet_1_0_1_woi(0.1, Vgs, vs, Lg, Lc, Lext, W, tox, kox, geo, Hg, kspa, dcnt, cspa, Efsd, Vfb, Temp, rcmod, rs0, SDTmod, BTBTmod)
        Id1,Id2,Ivs1,Ivs2,Idsdt,Ibtbt,Qs,Qd,Qg = result
        Idss.append(result[0][1])
    
    # plt.plot(Vgss, np.real(Idss), label='Lg = {}'.format(Lg))


Idss = np.real(Idss)

# p = np.polyfit(Vgss, Idss, 5, w=np.real(Idss)**2)
# print(p)
# plt.plot(Vgss, np.polyval(p, Vgss))
# plt.plot(Vgss, np.polyval([0,0,0,0,p[4],p[5]], Vgss), label='Linear')
# plt.plot(Vgss, np.polyval([0,0,0,p[3],p[4],p[5]], Vgss), label='Quadratic')
# plt.plot(Vgss, np.polyval([0,0,p[2],p[3],p[4],p[5]], Vgss), label='Cubic')
# plt.plot(Vgss, np.polyval([0,p[1],p[2],p[3],p[4],p[5]], Vgss), label='Quartic')


# p = np.polyfit(Vgss, Idss**3, 1, w=Idss**3)
# plt.plot(Vgss, Idss)
# plt.plot(Vgss, np.cbrt(np.polyval(p, Vgss)))

# plt.plot(Vgss, Idss**2/max(Idss**2))
# plt.plot(Vgss, Idss**3/max(Idss**3))
# plt.plot(Vgss, Idss**4/max(Idss**4))
# plt.plot(Vgss, (np.exp(Idss)-1)/max(np.exp(Idss)-1))


# p = np.polyfit(Vgss, np.real(Idss), 5, w=np.real(Idss)**2)
# residuesLinear = np.polyval([0,0,0,0,p[4],p[5]], Vgss) - Idss
# plt.plot(Vgss, residuesLinear)

# plt.plot(Vgss, Idss)
# power = 0.9 - Vgss/100
# model = np.real(np.power(Vgss + 0j, power))
# plt.plot(Vgss, model*max(Idss)/max(model))

p = np.polyfit(Idss, Vgss, 3)
print(p)
# plt.plot(Idss, Vgss)
# plt.plot(Idss, np.polyval(p, Idss))
# plt.plot(Vgss, Idss)
# plt.plot(np.polyval(p, Idss), Idss)

# plt.plot(np.cbrt(Vgss), Idss)

plt.plot(Vgss, Idss)
model = np.maximum(0,np.log(np.abs(Vgss+5)))
model -= min(model)+0.3
plt.plot(Vgss, model*max(Idss)/max(model))


print('Simulation complete')
plt.legend(loc='best')
plt.xlabel('Gate Voltage, $V_{GS}$ [V]')
plt.ylabel('Drain Current, $I_D$, [A]')
plt.show()



